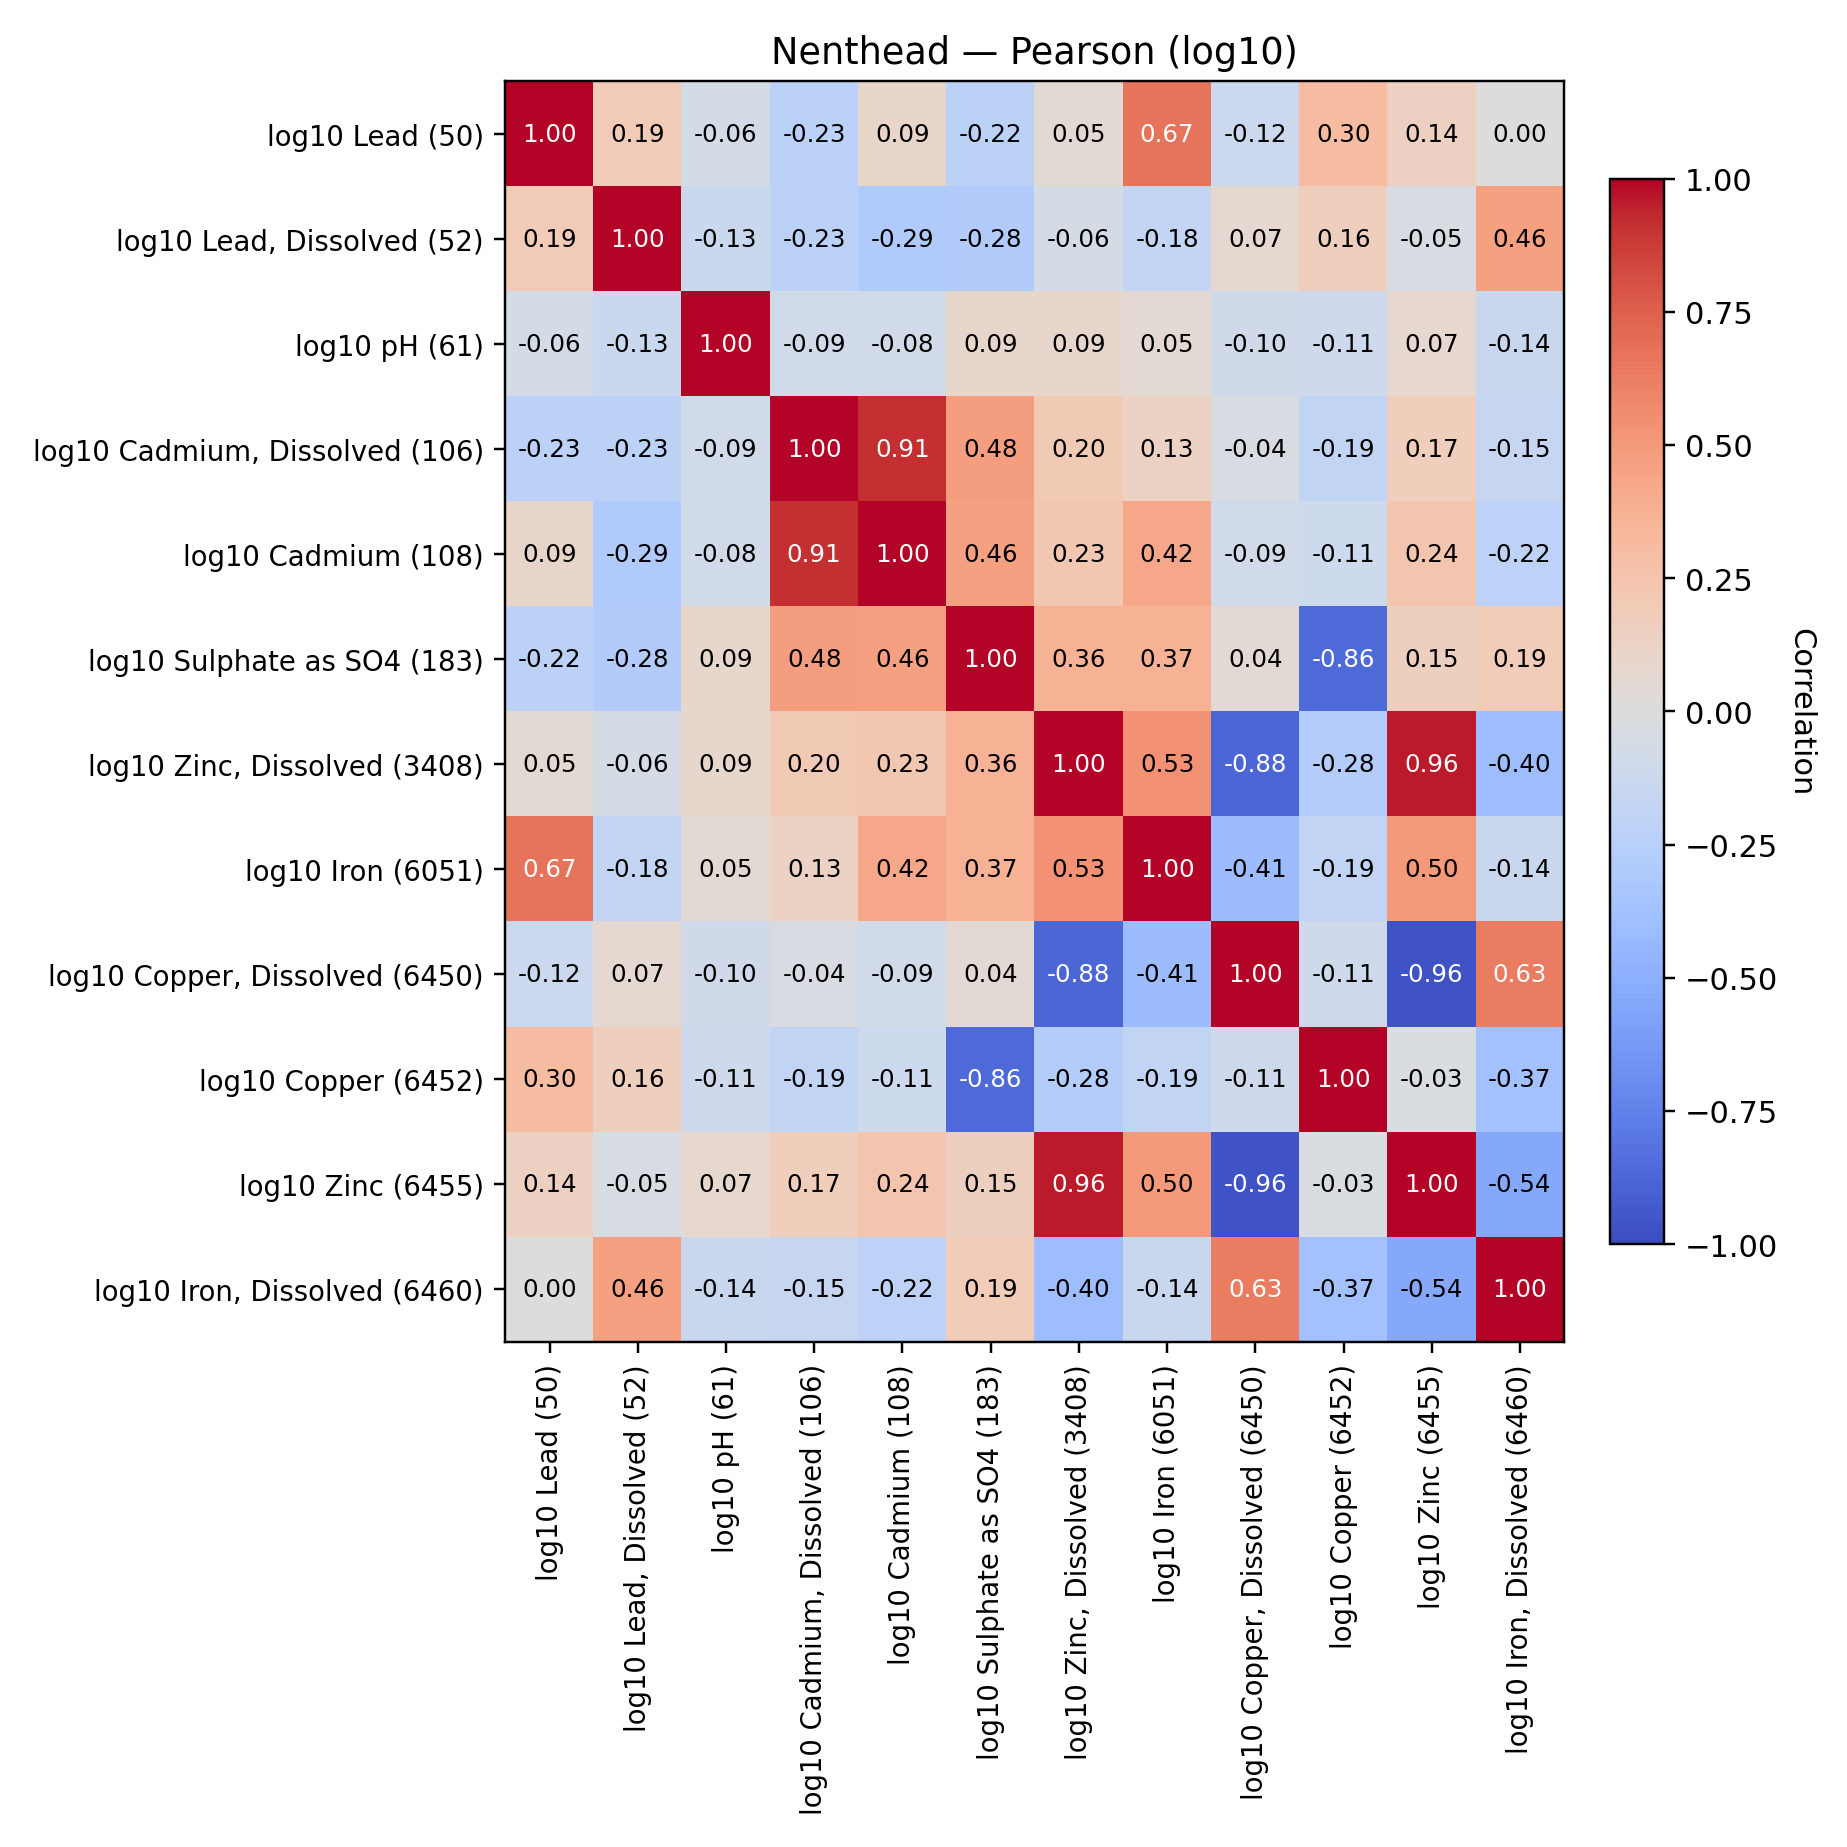

The table this chart was drawn from, first rows:
, log10 Lead (50), log10 Lead, Dissolved (52), log10 pH (61), log10 Cadmium, Dissolved (106), log10 Cadmium (108), log10 Sulphate as SO4 (183), log10 Zinc, Dissolved (3408), log10 Iron (6051), log10 Copper, Dissolved (6450), log10 Copper (6452), log10 Zinc (6455), log10 Iron, Dissolved (6460)
log10 Lead (50), 1.0, 0.195, -0.06275, -0.2271, 0.09388, -0.2206, 0.04791, 0.6711, -0.1177, 0.2979, 0.136, 0.003075
log10 Lead, Dissolved (52), 0.195, 1.0, -0.128, -0.2254, -0.2901, -0.2828, -0.05813, -0.1796, 0.06966, 0.1628, -0.04661, 0.4646
log10 pH (61), -0.06275, -0.128, 1.0, -0.0895, -0.07961, 0.09153, 0.08881, 0.04997, -0.0984, -0.1089, 0.07116, -0.1373
log10 Cadmium, Dissolved (106), -0.2271, -0.2254, -0.0895, 1.0, 0.9105, 0.4752, 0.1995, 0.1307, -0.03728, -0.1929, 0.1709, -0.1504
log10 Cadmium (108), 0.09388, -0.2901, -0.07961, 0.9105, 1.0, 0.4637, 0.2263, 0.4234, -0.08993, -0.1097, 0.2372, -0.2174
log10 Sulphate as SO4 (183), -0.2206, -0.2828, 0.09153, 0.4752, 0.4637, 1.0, 0.3626, 0.3678, 0.03992, -0.8642, 0.1492, 0.1855
log10 Zinc, Dissolved (3408), 0.04791, -0.05813, 0.08881, 0.1995, 0.2263, 0.3626, 1.0, 0.5317, -0.879, -0.2785, 0.9558, -0.4008
log10 Iron (6051), 0.6711, -0.1796, 0.04997, 0.1307, 0.4234, 0.3678, 0.5317, 1.0, -0.4121, -0.1887, 0.4993, -0.1403
log10 Copper, Dissolved (6450), -0.1177, 0.06966, -0.0984, -0.03728, -0.08993, 0.03992, -0.879, -0.4121, 1.0, -0.1062, -0.9637, 0.6296
log10 Copper (6452), 0.2979, 0.1628, -0.1089, -0.1929, -0.1097, -0.8642, -0.2785, -0.1887, -0.1062, 1.0, -0.02714, -0.3737
log10 Zinc (6455), 0.136, -0.04661, 0.07116, 0.1709, 0.2372, 0.1492, 0.9558, 0.4993, -0.9637, -0.02714, 1.0, -0.5405
log10 Iron, Dissolved (6460), 0.003075, 0.4646, -0.1373, -0.1504, -0.2174, 0.1855, -0.4008, -0.1403, 0.6296, -0.3737, -0.5405, 1.0
